Run: headless pygame with SDL's dummy video driver; simulated clock (each Clock.tick advances the game by its frame time, no real sleeping); random seed 0; keys injected as events and as key.get_pressed() state; no mouse input.
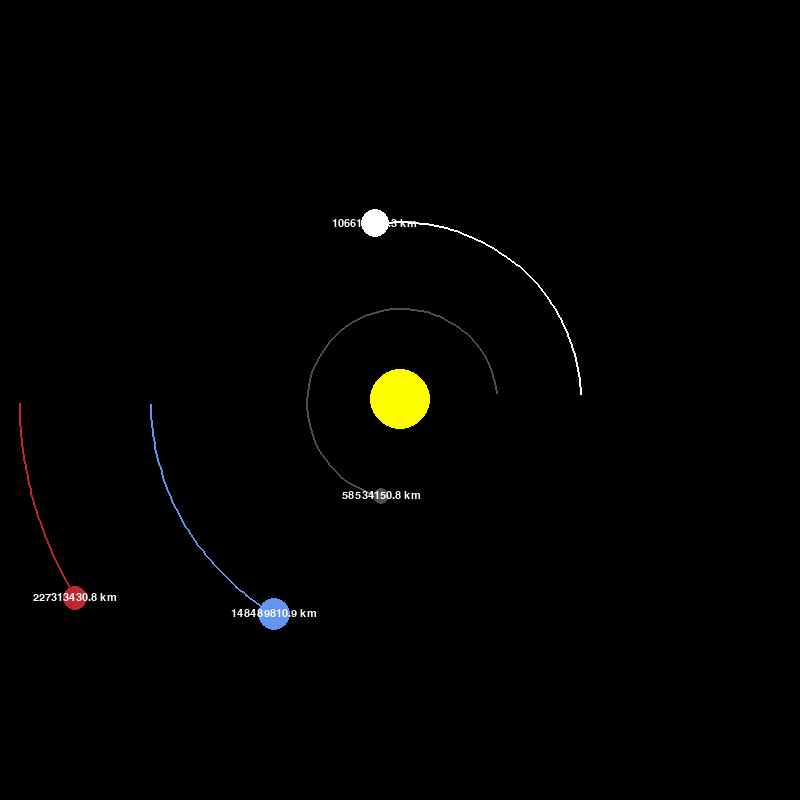
Frame 1 of 4 · flips 1–60 · no input
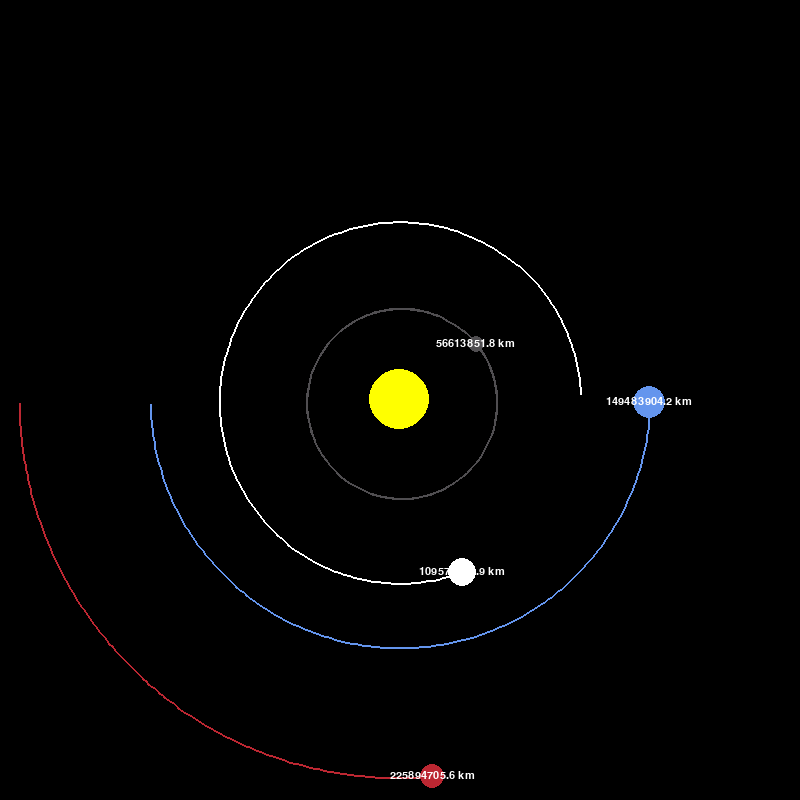
Frame 2 of 4 · flips 61–180 · tapped SPACE, RETURN · held RIGHT (→), D
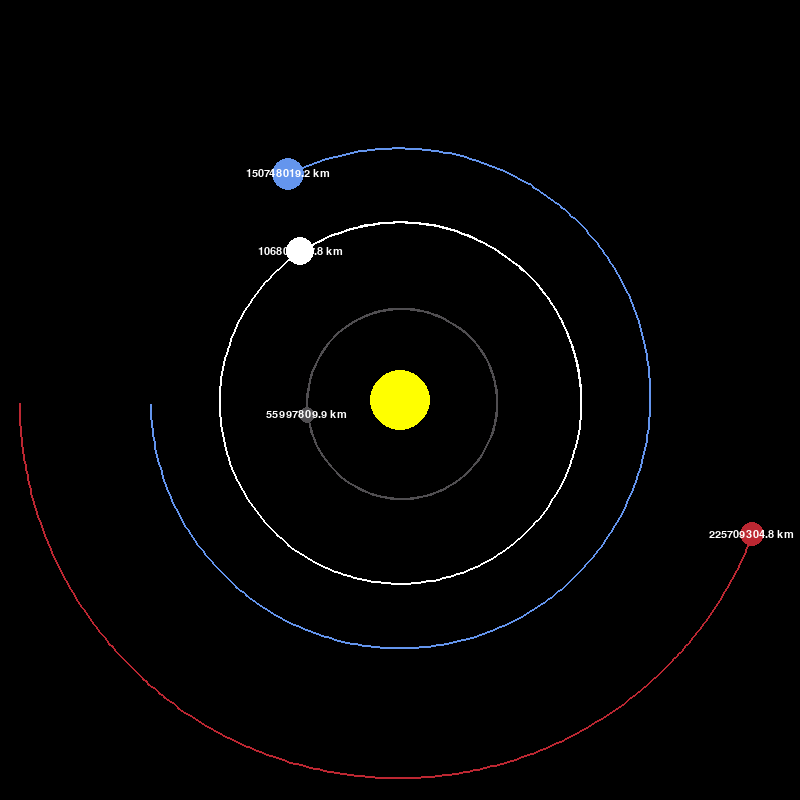
Frame 3 of 4 · flips 181–300 · held DOWN (↓), S
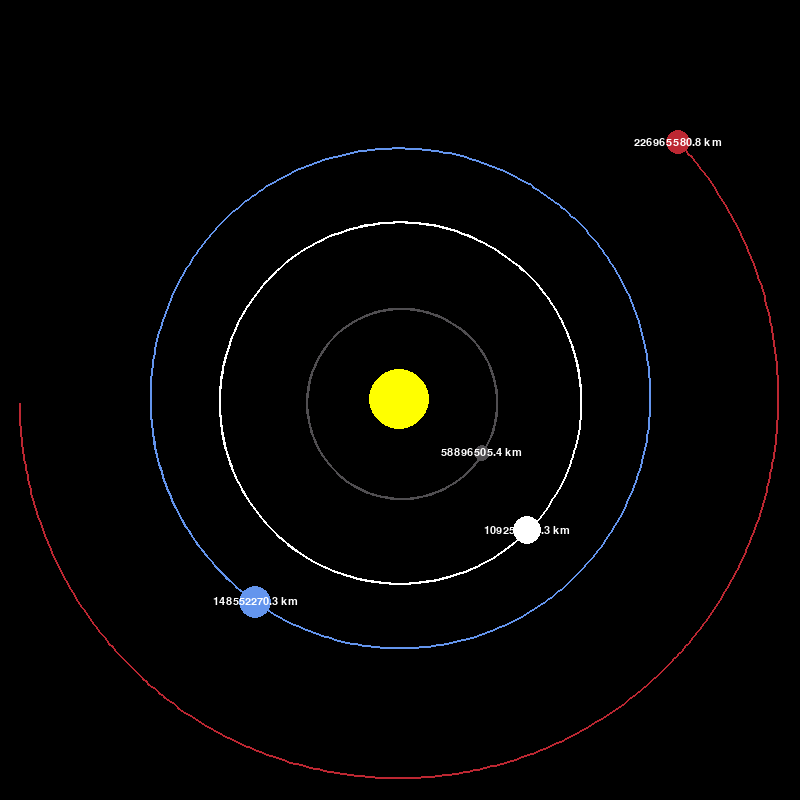
Frame 4 of 4 · flips 301–420 · held LEFT (←), A, UP (↑), W

The pygame program that drew these frames:

import pygame
import math
pygame.init()

WIDTH, HEIGHT = 800, 800  # best to make it square
WIN = pygame.display.set_mode((WIDTH, HEIGHT))  # this the pygame "surface," which we can call a "window"
pygame.display.set_caption("Planet Simulation")

WHITE =  (255, 255, 255)
YELLOW = (255, 255, 0)
BLUE =   (100, 149, 237)
RED =    (188, 39, 50)
DARK_GRAY = (80, 78, 81)

FONT = pygame.font.SysFont("arial", 16)

class Planet:
    AU = 149.6e6 * 1000  # this will simplify the math (in kilometers)
    G = 6.67428e-11      # the constant of gravity
    SCALE = 250/AU # for the pixel-to-meter conversion: one AU will be about 100 pixels
    TIMESTEP = 3600 * 24 # what is the elapsing of time we're simulating? We'll make it one day.

    def __init__(self, x, y, radius, color, mass):
        self.x = x
        self.y = y
        self.radius = radius
        self.color = color
        self.mass = mass
        
        self.orbit = []  # we'll populate this list with coordinates indicating where the planet has orbited
        self.sun = False # we need to be sure that what we're drawing for an orbit is not the sun
        self.distance_to_sun = 0
        # the planets will also need velocities
        self.x_vel = 0
        self.y_vel = 0

    def draw(self,win): # this is how we're actually going to get them positioned
        x = self.x * self.SCALE + WIDTH/2  # positioning it from the middle(?)
        y = self.y * self.SCALE + HEIGHT/2 # positioning it from the middle(?)
        
        if len(self.orbit) > 2: # we'll do this only if we have 3 or more points in the list
            updated_points = [] # this is where we place the points the planets have been located.
            for point in self.orbit:
                x, y = point
                x = x * self.SCALE + WIDTH / 2 # says he's getting to scale to draw them properly. Dividing by 2 to get them from the middle of the screen.
                y = y * self.SCALE + HEIGHT / 2
                updated_points.append((x,y))

            pygame.draw.lines(win, self.color, False, updated_points, 2) # pass in the window, the color, unenclosed status, the list of points, and the thickness of the line.
        
        pygame.draw.circle(win, self.color, (x,y), self.radius) # this draws the planet on the screen when we call draw()

        if not self.sun:
            # pygame.font.init()
            distance_text = FONT.render(f"{round(self.distance_to_sun/1000, 1)} km", 1, WHITE) # this FONT object creates a text object taht you can draw, rounded to 1 decimal point. The second "1" means anti-aliasing.
            # to draw it on the screen
            win.blit(distance_text, (x - distance_text.get_width()/2, y - distance_text.get_height()/2)) # this is to adjust where the text object shows up.

    def attraction(self, other): # this is the force attraction between two objects
        other_x, other_y = other.x, other.y
        # to figure out distance between objects:
        distance_x = other_x - self.x
        distance_y = other_y - self.y
        distance = math.sqrt(distance_x ** 2 + distance_y ** 2)

        if other.sun:
            self.distance_to_sun = distance # if the other object is the sun, then we just go ahead and store it for later use
        
        force = self.G * self.mass * other.mass / distance ** 2  # this is the straight-line force of attraction between the objects    
        theta = math.atan2(distance_y, distance_x)  # calculates the angle
        force_x = math.cos(theta) * force # for the x position force
        force_y = math.sin(theta) * force # for the y position force
        return force_x, force_y

    def update_position(self, planets): # remember that each planet effects each other
        total_fx = total_fy = 0  # this is the total of forces exerted on the planet that is not itself
        for planet in planets:
            if self == planet:
                continue

            fx, fy = self.attraction(planet)
            total_fx += fx
            total_fy += fy 

        self.x_vel += total_fx / self.mass * self.TIMESTEP # it's additive because the velocity is changing over time. As x increse, y decreases, and vice versa.
        self.y_vel += total_fy / self.mass * self.TIMESTEP

        # from acceleration, you get velocity, and from velocity, you get displacement (i.e., distance):
        self.x += self.x_vel * self.TIMESTEP  # this updates the x position using the velocity
        self.y += self.y_vel * self.TIMESTEP  # this updates the y position using the velocity
        self.orbit.append((self.x, self.y))  # this gets appended to orbit[] 

# the Pygame event loop
def main():
    run = True
    clock = pygame.time.Clock()  # this "paces" the speed at which the simulation runs

    # each planet has one negative and one positive velocity; this way, they move in the same direction.
    sun = Planet(0, 0, 30, YELLOW, 1.98892 * 10**30) # in kgs.   # the sun in the middle, at a size, yellow, etc. ...
    sun.sun = True  # based on our code above, we have to specify that this obejct actually is the sun.

    earth = Planet(-1 * Planet.AU, 0, 16, BLUE, 5.9742 * 10**24)  # -1 AU because we're going to the left. Planet.AU is a variable insie the Planet class.
    earth.y_vel = 29.783 * 1000

    mars = Planet(-1.524 * Planet.AU, 0, 12, RED, 6.39 * 10**23)
    mars.y_vel = 24.077 * 1000

    mercury = Planet(0.387 * Planet.AU, 0 , 8, DARK_GRAY, 3.30 * 10**23)
    mercury.y_vel = -47.4 * 1000

    venus = Planet(0.723 * Planet.AU, 0, 14, WHITE, 4.8685 * 10**24)
    venus.y_vel = -35.02 * 1000

    planets = [sun, earth, mars, mercury, venus]

    while run:
        clock.tick(60) # maximum of 60 times per second
        WIN.fill((0, 0, 0)) # this redraws the black background (60 times per second?); otherwise, we keep seeing the old planets from past orbits

        for event in pygame.event.get():  # basically every possible event in pygame--key presses, mouse movements, etc.
            if event.type == pygame.QUIT:
                run = False
    
        for planet in planets:  # we go through the list of planets up above
            planet.update_position(planets)
            planet.draw(WIN)  # then we pass the window we want to draw the planet on

        pygame.display.update() # last, we need to update the display

    pygame.quit()

main()
